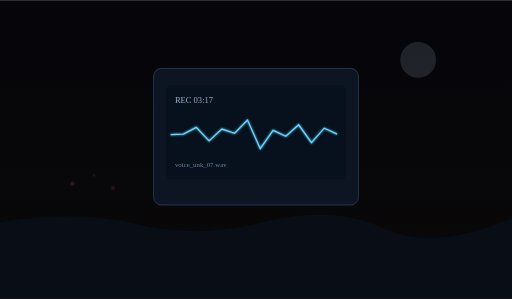
t = 0.00 s
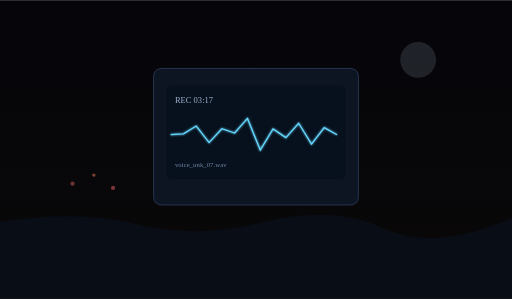
t = 0.55 s
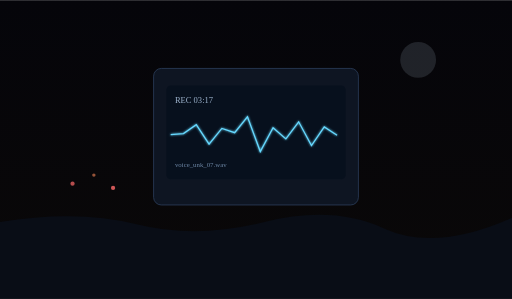
t = 1.10 s
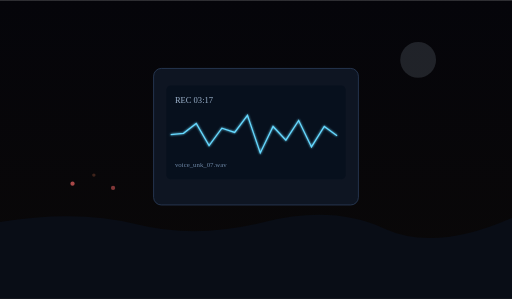
t = 1.60 s
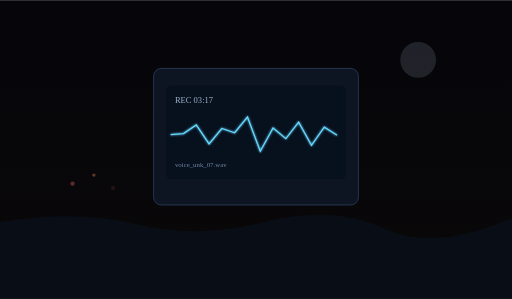
t = 2.20 s
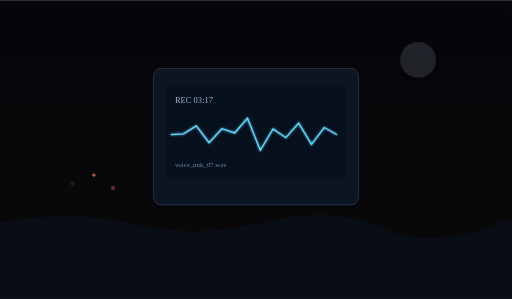
t = 2.60 s

The animated SVG that drew these frames (rendered in a browser with its animation timeline set to each time). Animation: 4 SMIL elements (animate=4); one cycle of 3.20 s, repeats indefinitely.

<svg width="1200" height="700" viewBox="0 0 1200 700" xmlns="http://www.w3.org/2000/svg" role="img" aria-labelledby="title desc">
  <title id="title">録音された波形と祭りの灯</title>
  <desc id="desc">暗い海辺で録音アプリの波形が不自然に脈打つ不気味な情景</desc>
  <defs>
    <linearGradient id="bg" x1="0" y1="0" x2="0" y2="1">
      <stop offset="0%" stop-color="#05050a"/>
      <stop offset="100%" stop-color="#0a0808"/>
    </linearGradient>
    <filter id="glow" x="-20%" y="-20%" width="140%" height="140%">
      <feGaussianBlur stdDeviation="3" result="b"/>
      <feMerge>
        <feMergeNode in="b"/>
        <feMergeNode in="SourceGraphic"/>
      </feMerge>
    </filter>
  </defs>

  <rect width="1200" height="700" fill="url(#bg)"/>

  <circle cx="980" cy="140" r="42" fill="#b7c6d6" opacity="0.15"/>

  <path d="M0 520 Q 180 490 320 525 T 620 520 T 900 535 T 1200 510 L1200 700 L0 700 Z" fill="#090d16"/>

  <g opacity="0.8">
    <circle cx="170" cy="430" r="5" fill="#ff6b6b">
      <animate attributeName="opacity" values="0.2;1;0.2" dur="2.6s" repeatCount="indefinite"/>
    </circle>
    <circle cx="220" cy="410" r="4" fill="#ff8a5b">
      <animate attributeName="opacity" values="0.1;0.9;0.1" dur="1.8s" repeatCount="indefinite"/>
    </circle>
    <circle cx="265" cy="440" r="5" fill="#ff6b6b">
      <animate attributeName="opacity" values="0.15;1;0.15" dur="2.2s" repeatCount="indefinite"/>
    </circle>
  </g>

  <rect x="360" y="160" width="480" height="320" rx="18" fill="#0e1522" stroke="#2a3b57" stroke-width="2"/>
  <rect x="390" y="200" width="420" height="220" rx="10" fill="#07101d"/>

  <polyline points="400,315 430,314 460,298 490,330 520,302 550,312 580,281 610,348 640,305 670,319 700,292 730,334 760,300 790,314"
    fill="none" stroke="#66d9ff" stroke-width="3" filter="url(#glow)">
    <animate attributeName="points"
      values="400,315 430,314 460,298 490,330 520,302 550,312 580,281 610,348 640,305 670,319 700,292 730,334 760,300 790,314;
              400,315 430,312 460,289 490,341 520,300 550,310 580,270 610,358 640,296 670,328 700,282 730,344 760,296 790,318;
              400,315 430,314 460,298 490,330 520,302 550,312 580,281 610,348 640,305 670,319 700,292 730,334 760,300 790,314"
      dur="3.2s" repeatCount="indefinite"/>
  </polyline>

  <text x="410" y="240" fill="#9eb4ce" font-size="20" font-family="serif">REC 03:17</text>
  <text x="410" y="390" fill="#6f89a8" font-size="16" font-family="serif">voice_unk_07.wav</text>
</svg>
